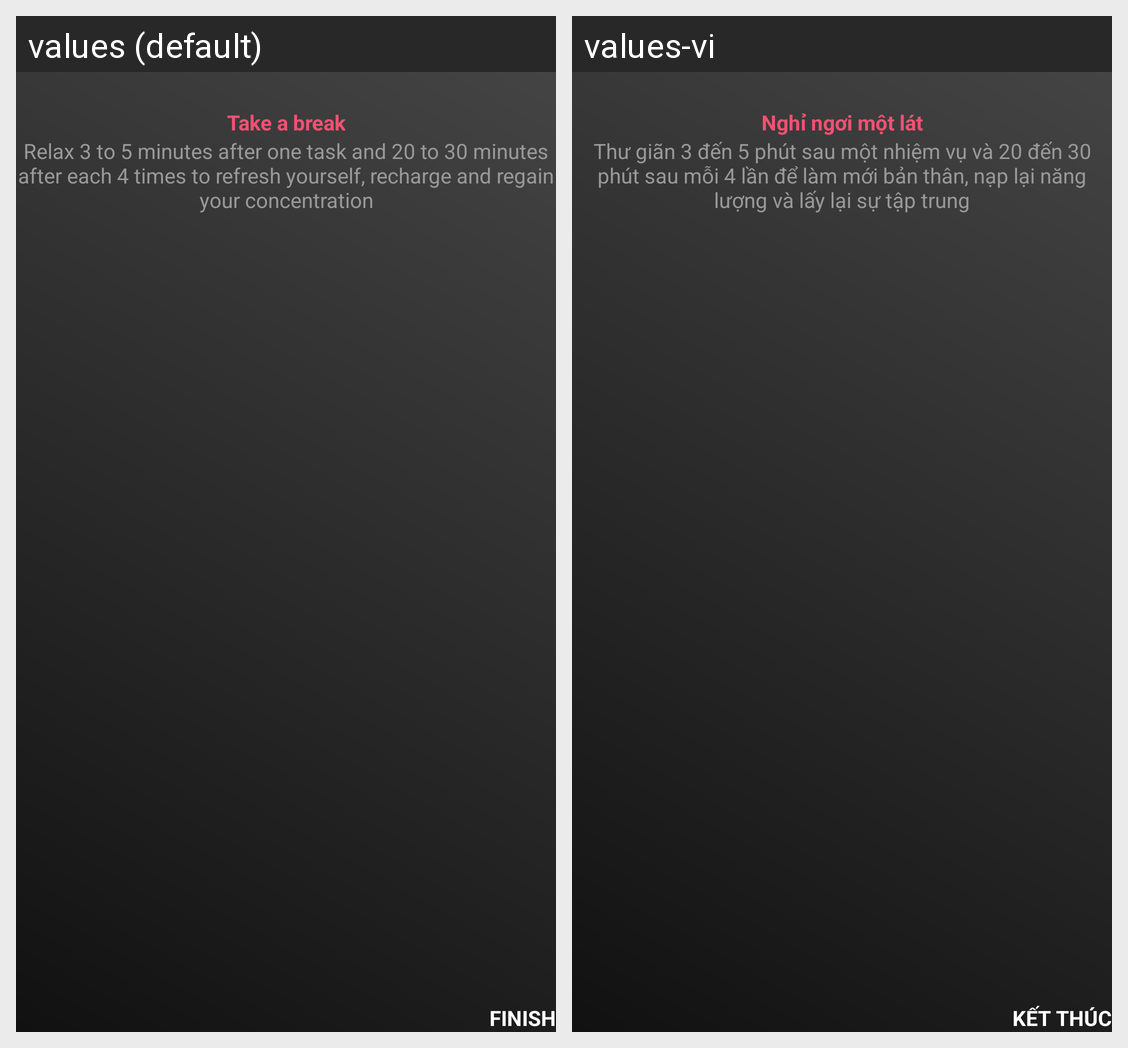

For this localized Android screen grid, give each drawn string resource with its value in every locale shown.
Android screen res/layout/fragment_four.xml rendered under 2 locales, left to right: values (default), values-vi. Device: Nexus 5 (rendered at 1080×1920; each locale shown at half size, 540×960, under a caption strip naming it); theme AppTheme.
Strings drawn on this screen, with the default value and each locale's value (text and hints the layout hard-codes, and strings that could not be matched under every locale, appear in the picture but are not listed):

take_a_break
  values: Take a break
  values-vi: Nghỉ ngơi một lát

relax_3_to_5_minutes_after_one_task_and_20_to_30_minutes_after_each_4_to_refresh_yourself_recharge_and_regain_your_concentration
  values: Relax 3 to 5 minutes after one task and 20 to 30 minutes after each 4 times to refresh yourself, recharge and regain your concentration
  values-vi: Thư giãn 3 đến 5 phút sau một nhiệm vụ và 20 đến 30 phút sau mỗi 4 lần để làm mới bản thân, nạp lại năng lượng và lấy lại sự tập trung

finish
  values: FINISH
  values-vi: KẾT THÚC
